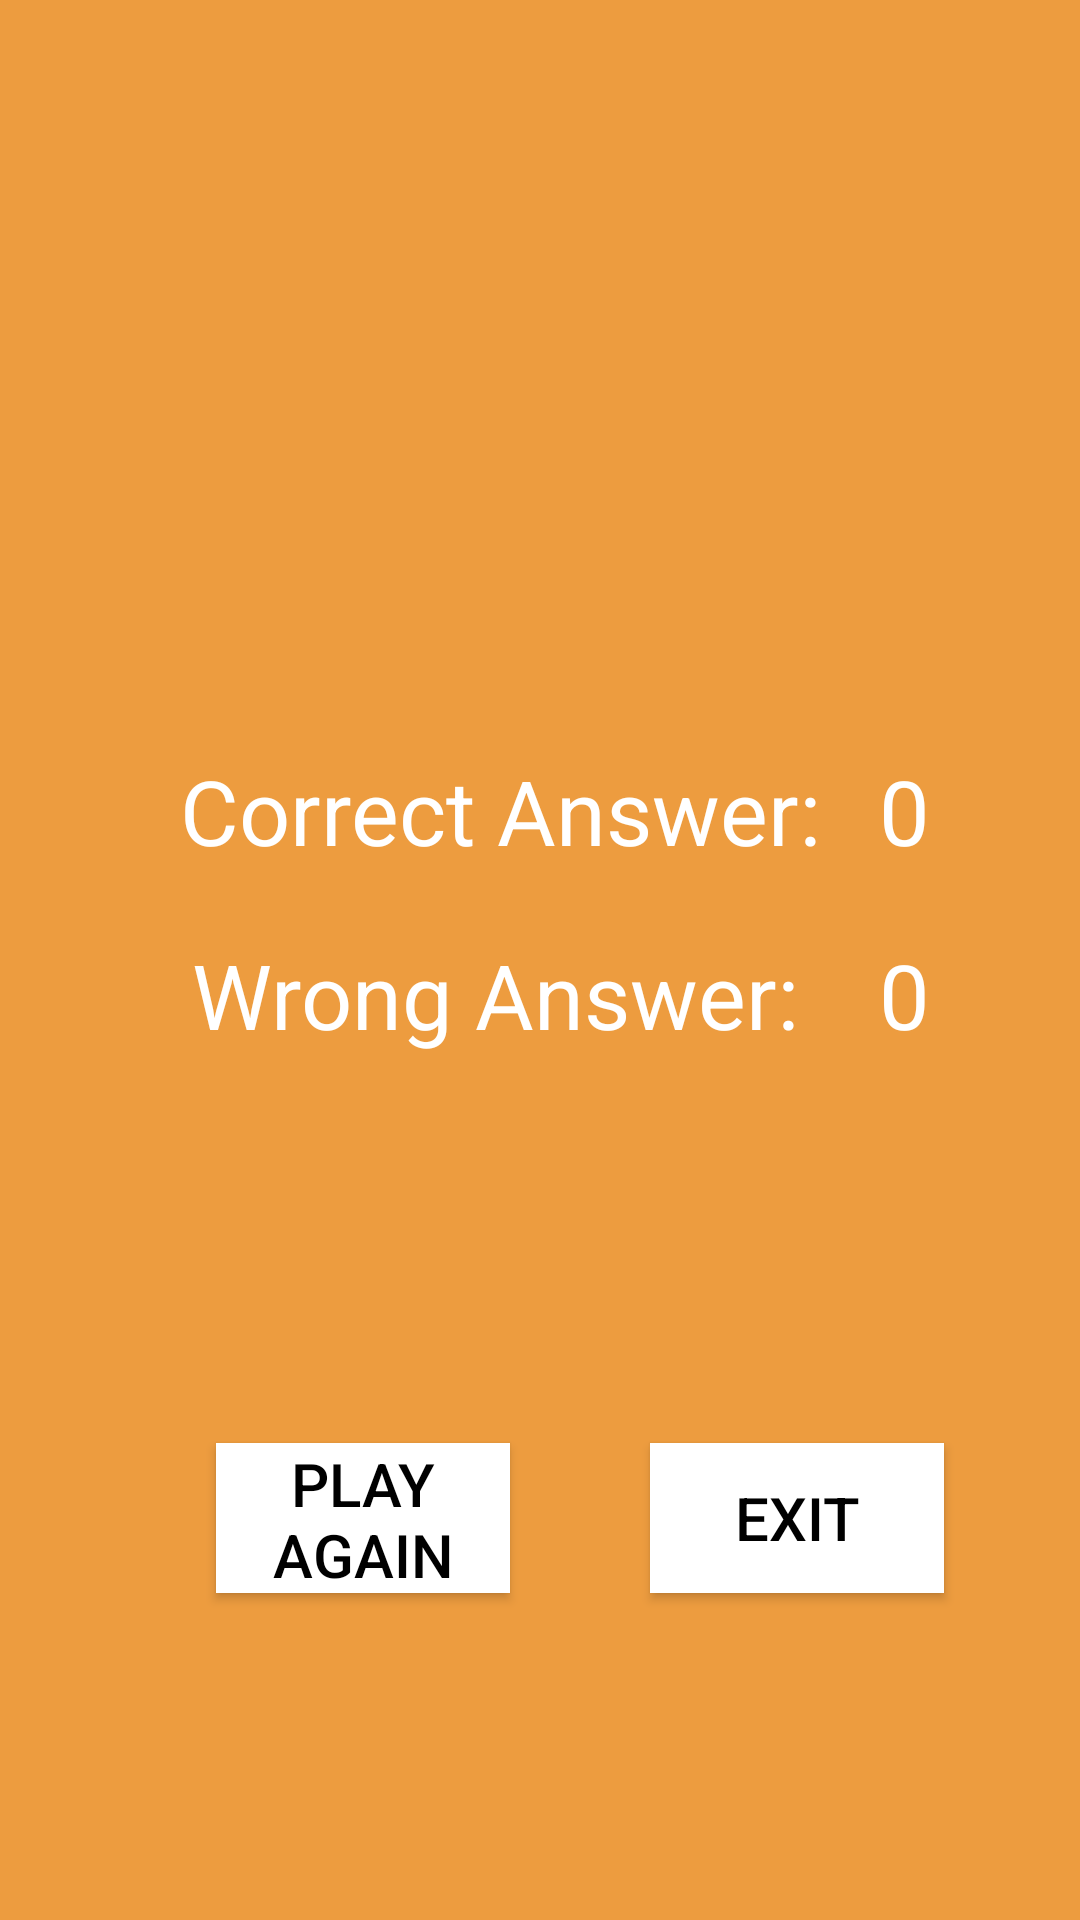

Here is an Android app screen rendered from its layout file. Give the layout XML and the strings, colors and styles it references.
<!-- AndroidManifest.xml: application theme Theme.QuizGame -->
<!-- res/layout/activity_score_page.xml -->
<?xml version="1.0" encoding="utf-8"?>
<androidx.constraintlayout.widget.ConstraintLayout xmlns:android="http://schemas.android.com/apk/res/android"
    xmlns:app="http://schemas.android.com/apk/res-auto"
    xmlns:tools="http://schemas.android.com/tools"
    android:layout_width="match_parent"
    android:layout_height="match_parent"
    android:background="#ED9C3F"
    tools:context=".ScorePageActivity">

    <ImageView
        android:id="@+id/imageView5"
        android:layout_width="243dp"
        android:layout_height="181dp"
        android:layout_marginTop="16dp"
        android:scaleType="centerCrop"
        app:layout_constraintEnd_toEndOf="parent"
        app:layout_constraintStart_toStartOf="parent"
        app:layout_constraintTop_toTopOf="parent"
        app:srcCompat="@drawable/congratulations" />

    <TextView
        android:id="@+id/textView5"
        android:layout_width="wrap_content"
        android:layout_height="wrap_content"
        android:layout_marginStart="60dp"
        android:text="Correct Answer:"
        android:textColor="@color/white"
        android:textSize="30sp"
        app:layout_constraintBaseline_toBaselineOf="@+id/textViewCorrectAnswer"
        app:layout_constraintStart_toStartOf="parent" />

    <TextView
        android:id="@+id/textViewCorrectAnswer"
        android:layout_width="wrap_content"
        android:layout_height="wrap_content"
        android:layout_marginStart="19dp"
        android:layout_marginTop="53dp"
        android:text="0"
        android:textColor="@color/white"
        android:textSize="30sp"
        app:layout_constraintStart_toEndOf="@+id/textView5"
        app:layout_constraintTop_toBottomOf="@+id/imageView5" />

    <TextView
        android:id="@+id/textView7"
        android:layout_width="wrap_content"
        android:layout_height="wrap_content"
        android:layout_marginStart="4dp"
        android:text="Wrong Answer:"
        android:textColor="@color/white"
        android:textSize="30sp"
        app:layout_constraintBaseline_toBaselineOf="@+id/textViewWrongAnswer"
        app:layout_constraintStart_toStartOf="@+id/textView5" />

    <TextView
        android:id="@+id/textViewWrongAnswer"
        android:layout_width="wrap_content"
        android:layout_height="wrap_content"
        android:layout_marginTop="21dp"
        android:text="0"
        android:textColor="@color/white"
        android:textSize="30sp"
        app:layout_constraintStart_toStartOf="@+id/textViewCorrectAnswer"
        app:layout_constraintTop_toBottomOf="@+id/textViewCorrectAnswer" />

    <Button
        android:id="@+id/buttonPlayAgain"
        android:layout_width="98dp"
        android:layout_height="50dp"
        android:layout_marginStart="72dp"
        android:layout_marginBottom="109dp"
        android:background="@color/white"
        android:text="Play Again"
        android:textColor="@color/black"
        android:textSize="20sp"
        app:layout_constraintBottom_toBottomOf="parent"
        app:layout_constraintStart_toStartOf="parent" />

    <Button
        android:id="@+id/buttonExit"
        android:layout_width="98dp"
        android:layout_height="0dp"
        android:layout_marginStart="72dp"
        android:layout_marginEnd="71dp"
        android:background="@color/white"
        android:text="Exit"
        android:textColor="@color/black"
        android:textSize="20sp"
        app:layout_constraintBottom_toBottomOf="@+id/buttonPlayAgain"
        app:layout_constraintEnd_toEndOf="parent"
        app:layout_constraintStart_toEndOf="@+id/buttonPlayAgain"
        app:layout_constraintTop_toTopOf="@+id/buttonPlayAgain" />

</androidx.constraintlayout.widget.ConstraintLayout>
<!-- resources referenced by this layout -->
<resources>
  <!-- drawable congratulations: jpg bitmap (drawable, 44028 bytes) -->
  <style name="Theme.QuizGame" parent="Theme.AppCompat.DayNight.DarkActionBar">
  
          <item name="colorPrimary">#FF5722</item>
          <item name="colorPrimaryVariant">#FF5722</item>
          <item name="colorOnPrimary">@color/white</item>
  
          <item name="colorSecondary">#0DD0EA</item>
          <item name="colorSecondaryVariant">#107481</item>
          <item name="colorOnSecondary">@color/black</item>
  
          <item name="android:statusBarColor" tools:targetApi="1">?attr/colorPrimaryVariant</item>
  
      </style>
  <!-- not gathered from this repository: default colours our renderer supplied (Android Studio template values) -->
  <color name="black">#FF000000</color>
  <color name="white">#FFFFFFFF</color>
</resources>
